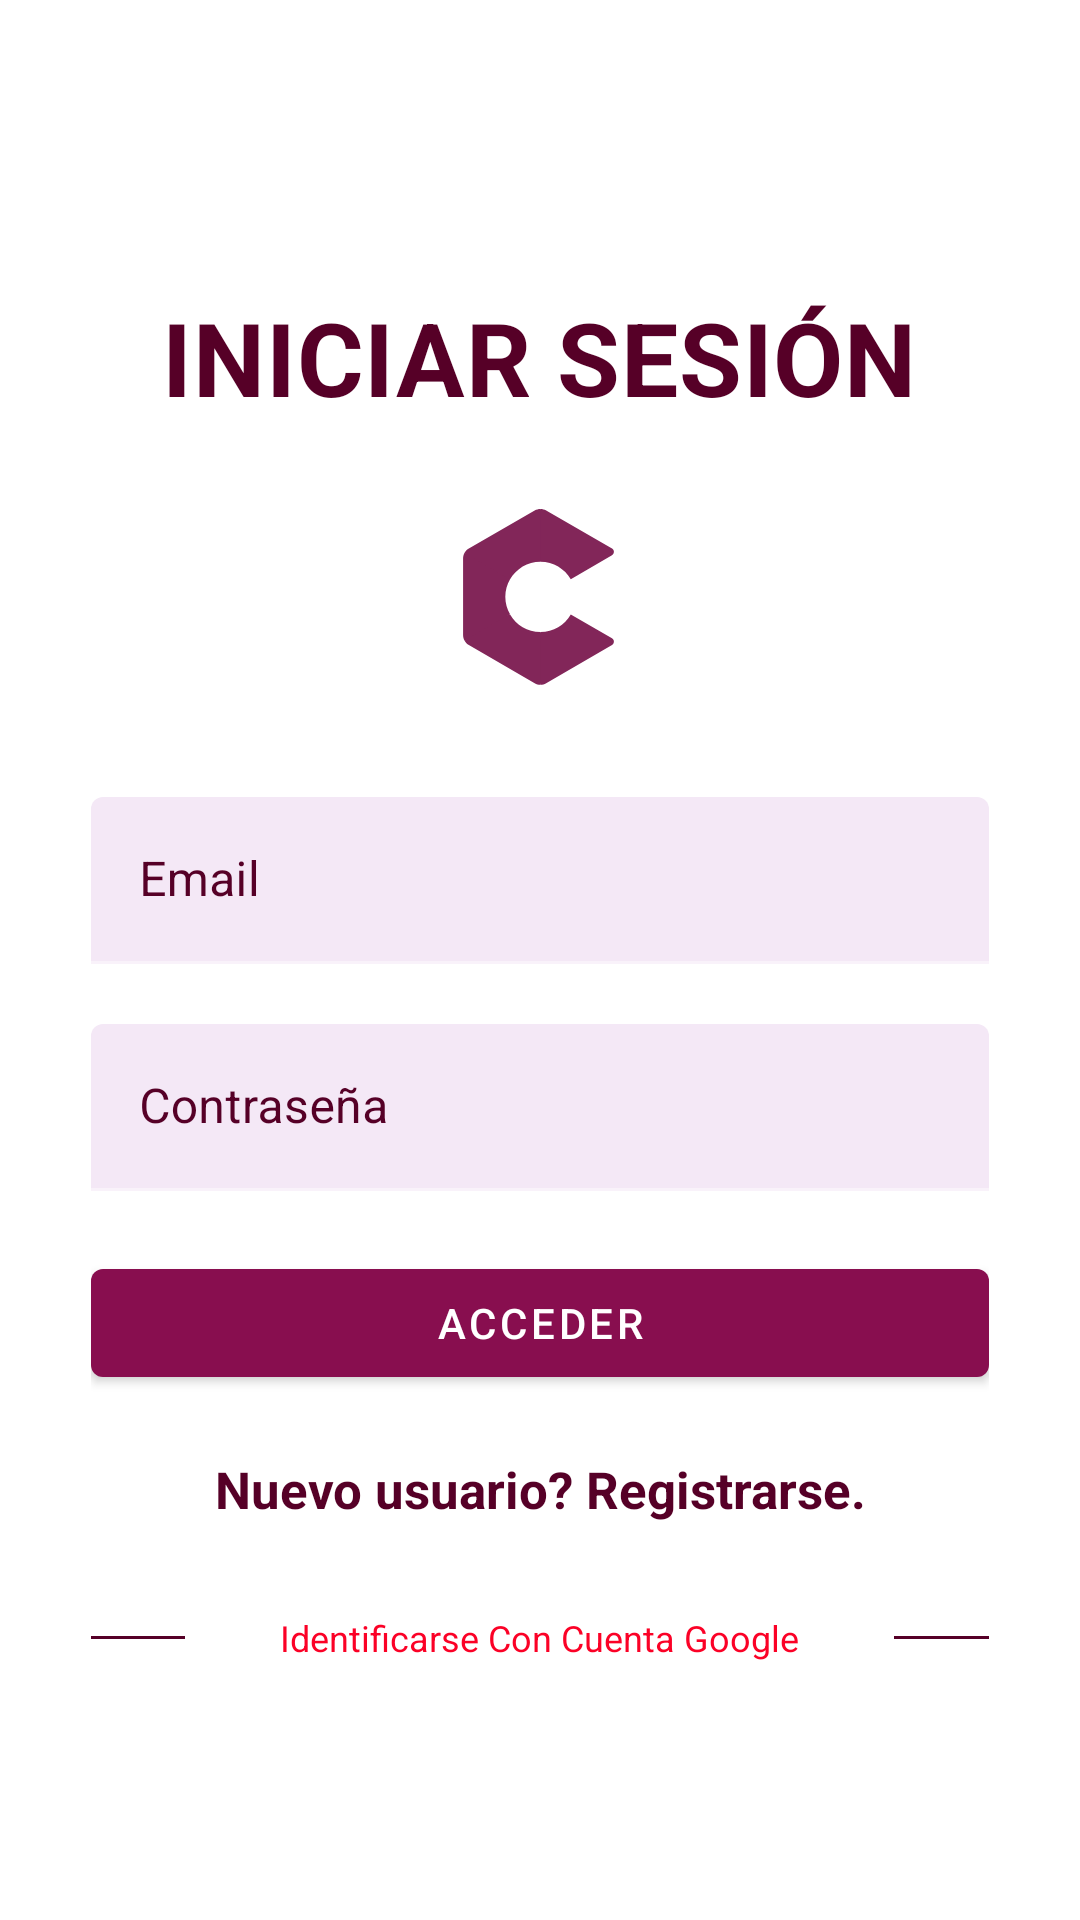

Write the Android layout XML for this screen, with the resource values it uses.
<!-- AndroidManifest.xml: application theme AppTheme -->
<!-- res/layout/activity_auth.xml -->
<?xml version="1.0" encoding="utf-8"?>
<androidx.constraintlayout.widget.ConstraintLayout xmlns:android="http://schemas.android.com/apk/res/android"
    xmlns:app="http://schemas.android.com/apk/res-auto"
    xmlns:tools="http://schemas.android.com/tools"
    android:layout_width="match_parent"
    android:layout_height="match_parent"
    tools:context=".AuthActivity ">

    <ScrollView
        android:layout_width="match_parent"
        android:layout_height="wrap_content"
        android:paddingTop="30dp"
        app:layout_constraintBottom_toBottomOf="parent"
        app:layout_constraintEnd_toEndOf="parent"
        app:layout_constraintStart_toStartOf="parent"
        app:layout_constraintTop_toTopOf="parent">

        <LinearLayout
            android:layout_width="match_parent"
            android:layout_height="wrap_content"
            android:layout_margin="@dimen/material_emphasis_disabled"
            android:orientation="vertical"
            android:padding="30dp">

            <LinearLayout
                android:layout_width="match_parent"
                android:layout_height="wrap_content"
                android:orientation="vertical"
                android:padding="0dp">

                <TextView
                    android:layout_width="wrap_content"
                    android:layout_height="match_parent"
                    android:layout_gravity="center"
                    android:text="Iniciar Sesión"
                    android:textAppearance="@style/TextAppearance.Multi.Title"
                    android:textColor="@color/colorPrimaryDark" />

                <ImageView
                    android:id="@+id/auth_activity_icon_image"
                    android:layout_width="100dp"
                    android:layout_height="100dp"
                    android:layout_gravity="center"
                    android:layout_marginTop="4dp"
                    android:contentDescription="logo de la app"
                    android:src="@drawable/icono_mio" />
            </LinearLayout>

            <com.google.android.material.textfield.TextInputLayout
                android:id="@+id/textInputEmail"
                android:layout_width="match_parent"
                android:layout_height="wrap_content"
                android:layout_marginTop="@dimen/loginViewsMargin"
                android:textColorHint="@color/colorPrimaryDark">

                <com.google.android.material.textfield.TextInputEditText
                    android:id="@+id/editTextEmail"
                    android:layout_width="match_parent"
                    android:layout_height="wrap_content"
                    android:hint="@string/login_email_hint"
                    android:inputType="textEmailAddress"
                    android:maxLines="1" />
            </com.google.android.material.textfield.TextInputLayout>

            <com.google.android.material.textfield.TextInputLayout
                android:id="@+id/textInputPassword"
                style="@style/parent"
                android:layout_marginTop="@dimen/loginViewsMargin"
                android:textColorHint="@color/colorPrimaryDark">

                <com.google.android.material.textfield.TextInputEditText
                    android:id="@+id/editTextPassword"
                    android:layout_width="match_parent"
                    android:layout_height="wrap_content"
                    android:hint="@string/login_password_hint"
                    android:inputType="textPassword"
                    android:maxLines="1"
                    android:textColor="@color/colorPrimaryDark" />
            </com.google.android.material.textfield.TextInputLayout>



            <com.google.android.material.button.MaterialButton
                android:id="@+id/aut_loginButton"
                android:layout_width="match_parent"
                android:layout_height="match_parent"
                android:layout_gravity="center_horizontal"
                android:layout_marginTop="@dimen/loginViewsMargin"
                android:text="@string/login" />

            <TextView
                android:id="@+id/registerfromLogin"
                style="@style/parent"
                android:layout_marginTop="@dimen/loginViewsMargin"
                android:text="Nuevo usuario? Registrarse."
                android:textAlignment="center"
                android:textColor="@color/colorPrimaryDark"
                android:textSize="17sp"
                android:textStyle="bold"
                android:gravity="center_horizontal" />


            <LinearLayout
                android:layout_width="match_parent"
                android:layout_height="wrap_content"
                android:layout_marginTop="30dp"
                android:gravity="center"
                android:weightSum="12">

                <View
                    android:layout_width="0dp"
                    android:layout_height="1dp"
                    android:layout_weight="3"
                    android:background="@color/colorPrimaryDark" />

                <TextView
                    android:id="@+id/recuperar"
                    android:layout_width="wrap_content"
                    android:layout_height="wrap_content"
                    android:layout_weight="6"
                    android:text="Identificarse Con Cuenta Google"
                    android:layout_gravity="center"
                    android:textAlignment="center"
                    android:textColor="@color/red"
                    android:textSize="12sp" />

                <View
                    android:layout_width="0dp"
                    android:layout_height="1dp"
                    android:layout_weight="3"
                    android:background="@color/colorPrimaryDark" />

            </LinearLayout>

            <LinearLayout
                android:layout_width="match_parent"
                android:layout_height="wrap_content"
                android:layout_marginTop="20dp"
                android:gravity="center">





            </LinearLayout>

        </LinearLayout>
    </ScrollView>




</androidx.constraintlayout.widget.ConstraintLayout>
<!-- resources referenced by this layout -->
<resources>
  <color name="colorPrimaryDark">#560027</color>
  <color name="red">#FB0126</color>
  <dimen name="loginViewsMargin">20dp</dimen>
  <!-- drawable icono_mio: vector/xml drawable (drawable, 2345 chars, omitted) -->
  <string name="login">Acceder</string>
  <string name="login_email_hint">Email</string>
  <string name="login_password_hint">Contraseña</string>
  <style name="TextAppearance.Multi.Title" parent="TextAppearance.MaterialComponents.Headline4">
          <item name="textAllCaps">true</item>
          <item name="android:textStyle">bold</item>
          <item name="android:textColor">@color/colorPrimaryDark</item>
      </style>
  <style name="parent">
          <item name="android:layout_width">match_parent</item>
          <item name="android:layout_height">wrap_content</item>
      </style>
  <style name="AppTheme" parent="Theme.MaterialComponents.Light.NoActionBar">
          
          <item name="colorPrimary">@color/colorPrimary</item>
          <item name="colorPrimaryDark">@color/colorPrimaryDark</item>
          <item name="colorAccent">@color/colorAccent</item>
          <item name="android:textColorPrimary">@color/greyPrimary</item>
          <item name="android:textColorSecondary">@color/greySecondary</item>
          <item name="android:actionOverflowButtonStyle">@style/Overflow</item>
          <item name="colorSurface">@color/primary_light2</item>
          <item name="colorOnSurface">@color/white</item>
      </style>
  <color name="colorPrimary">#880e4f</color>
  <color name="colorAccent">#eceff1</color>
  <color name="greyPrimary">#DE000000</color>
  <color name="greySecondary">#8B000000</color>
  <style name="Overflow" parent="Widget.AppCompat.ActionButton.Overflow">
          <item name="android:padding">0dp</item>
          <item name="android:tint">@android:color/white</item>
      </style>
  <color name="primary_light2">#F3E5F5</color>
  <color name="white">#FFFFFF</color>
</resources>
